3-way image classification set "data" from GitHub (agiftsanyazhar/Proyek-Akhir-D4-PENS---Garbage-SSD); label vocabulary: anorganik, botol kaca, botol plastik.

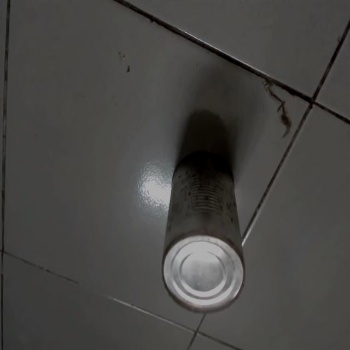
Label: anorganik

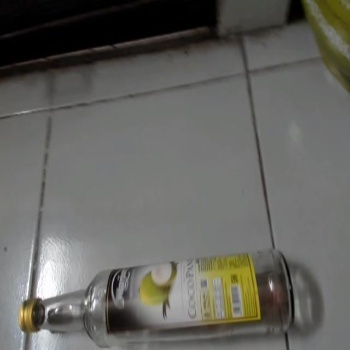
Label: botol kaca

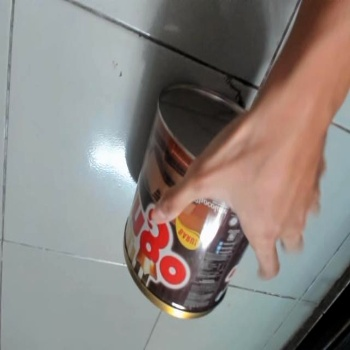
Label: anorganik

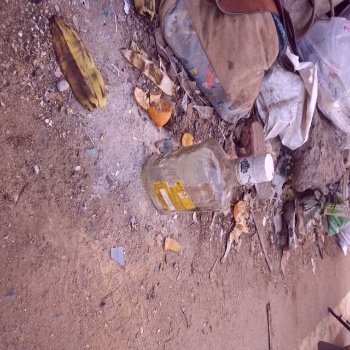
Label: botol kaca

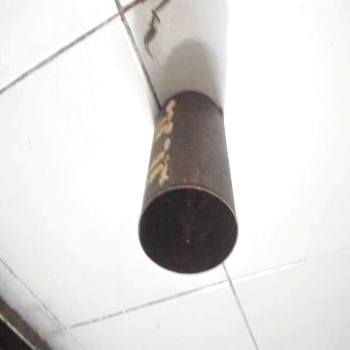
Label: anorganik

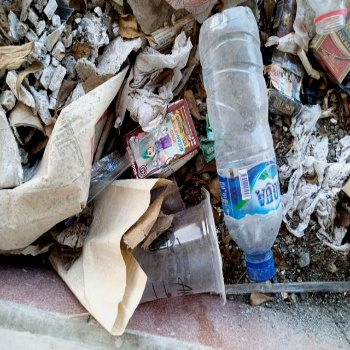
Label: botol plastik
